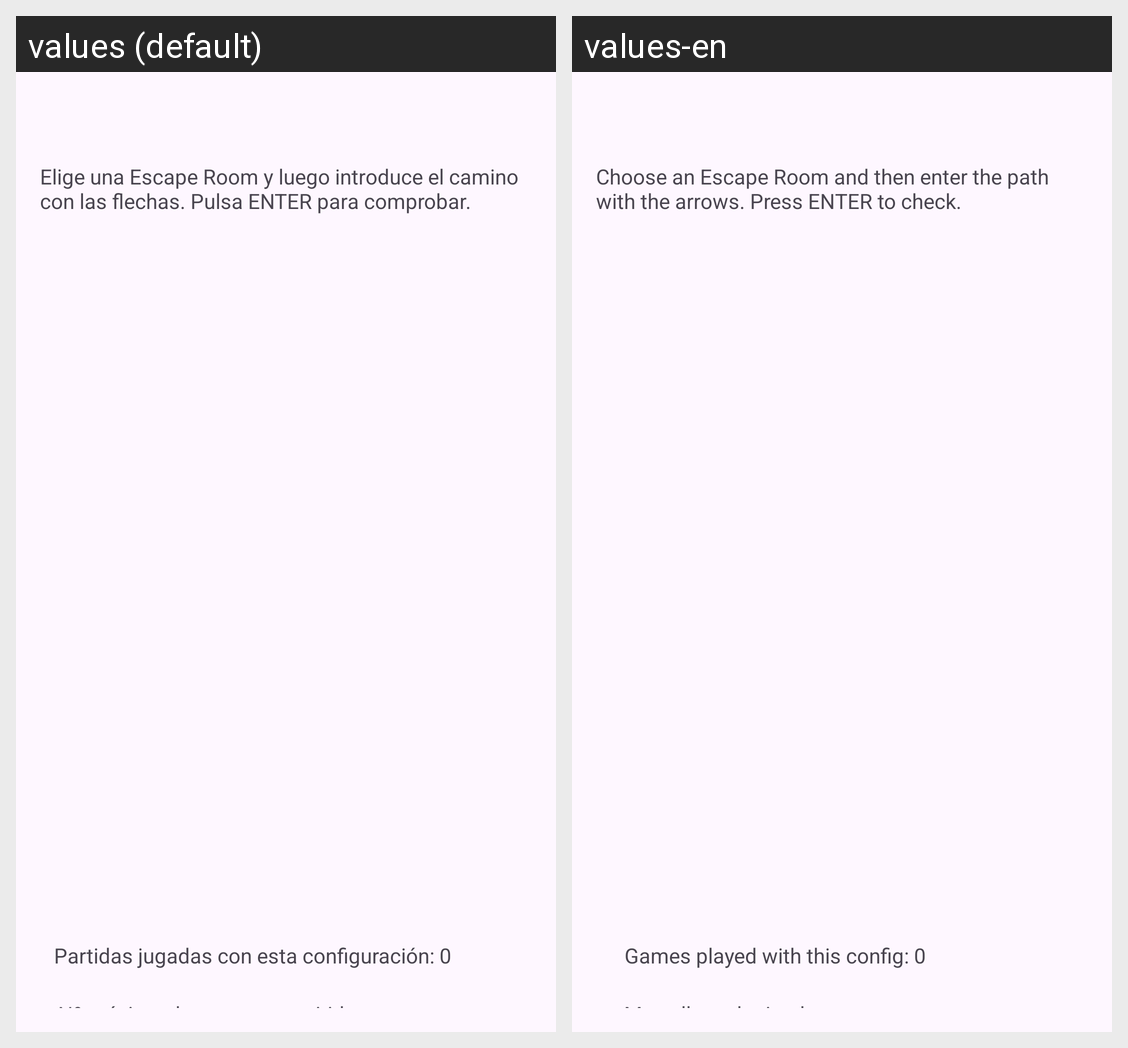

For this localized Android screen grid, give each drawn string resource with its value in every locale shown.
Android screen res/layout/activity_erc.xml rendered under 2 locales, left to right: values (default), values-en. Device: Nexus 5 (rendered at 1080×1920; each locale shown at half size, 540×960, under a caption strip naming it); theme Theme.EjercicioCursores.
Strings drawn on this screen, with the default value and each locale's value (text and hints the layout hard-codes, and strings that could not be matched under every locale, appear in the picture but are not listed):

texto_erc
  values: Elige una Escape Room y luego introduce el camino con las flechas. Pulsa ENTER para comprobar.
  values-en: Choose an Escape Room and then enter the path with the arrows. Press ENTER to check.

label_max_errores
  values: Nº máximo de errores permitidos:
  values-en: Max allowed mistakes:

label_partidas_config
  values: Partidas jugadas con esta configuración: 0
  values-en: Games played with this config: 0
